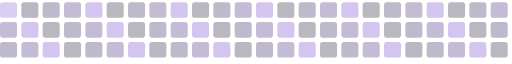
t = 0.00 s
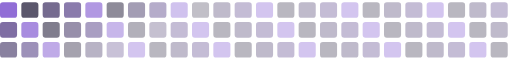
t = 0.75 s
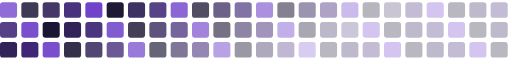
t = 1.45 s
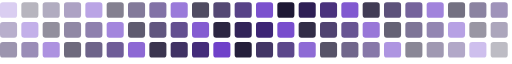
t = 2.19 s
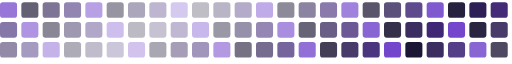
t = 2.89 s
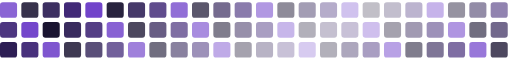
t = 3.59 s

The animated SVG that drew these frames (rendered in a browser with its animation timeline set to each time). Animation: 72 SMIL elements (animate=72); one cycle of 4.34 s, repeats indefinitely.

<svg xmlns="http://www.w3.org/2000/svg" width="720" height="84" viewBox="0 0 720 84" role="img" aria-label="dither wave"><rect x='0' y='0' width='24' height='22' rx='4' fill='#6e40c9' opacity='0.3'><animate attributeName='opacity' values='0.25;1;0.25' dur='2.2s' begin='0s' repeatCount='indefinite'/></rect><rect x='30' y='0' width='24' height='22' rx='4' fill='#16102e' opacity='0.3'><animate attributeName='opacity' values='0.25;1;0.25' dur='2.2s' begin='0.08s' repeatCount='indefinite'/></rect><rect x='60' y='0' width='24' height='22' rx='4' fill='#2a1b52' opacity='0.3'><animate attributeName='opacity' values='0.25;1;0.25' dur='2.2s' begin='0.16s' repeatCount='indefinite'/></rect><rect x='90' y='0' width='24' height='22' rx='4' fill='#3b2273' opacity='0.3'><animate attributeName='opacity' values='0.25;1;0.25' dur='2.2s' begin='0.24s' repeatCount='indefinite'/></rect><rect x='120' y='0' width='24' height='22' rx='4' fill='#6e40c9' opacity='0.3'><animate attributeName='opacity' values='0.25;1;0.25' dur='2.2s' begin='0.32s' repeatCount='indefinite'/></rect><rect x='150' y='0' width='24' height='22' rx='4' fill='#16102e' opacity='0.3'><animate attributeName='opacity' values='0.25;1;0.25' dur='2.2s' begin='0.4s' repeatCount='indefinite'/></rect><rect x='180' y='0' width='24' height='22' rx='4' fill='#2a1b52' opacity='0.3'><animate attributeName='opacity' values='0.25;1;0.25' dur='2.2s' begin='0.48s' repeatCount='indefinite'/></rect><rect x='210' y='0' width='24' height='22' rx='4' fill='#3b2273' opacity='0.3'><animate attributeName='opacity' values='0.25;1;0.25' dur='2.2s' begin='0.56s' repeatCount='indefinite'/></rect><rect x='240' y='0' width='24' height='22' rx='4' fill='#6e40c9' opacity='0.3'><animate attributeName='opacity' values='0.25;1;0.25' dur='2.2s' begin='0.64s' repeatCount='indefinite'/></rect><rect x='270' y='0' width='24' height='22' rx='4' fill='#16102e' opacity='0.3'><animate attributeName='opacity' values='0.25;1;0.25' dur='2.2s' begin='0.72s' repeatCount='indefinite'/></rect><rect x='300' y='0' width='24' height='22' rx='4' fill='#2a1b52' opacity='0.3'><animate attributeName='opacity' values='0.25;1;0.25' dur='2.2s' begin='0.8s' repeatCount='indefinite'/></rect><rect x='330' y='0' width='24' height='22' rx='4' fill='#3b2273' opacity='0.3'><animate attributeName='opacity' values='0.25;1;0.25' dur='2.2s' begin='0.88s' repeatCount='indefinite'/></rect><rect x='360' y='0' width='24' height='22' rx='4' fill='#6e40c9' opacity='0.3'><animate attributeName='opacity' values='0.25;1;0.25' dur='2.2s' begin='0.96s' repeatCount='indefinite'/></rect><rect x='390' y='0' width='24' height='22' rx='4' fill='#16102e' opacity='0.3'><animate attributeName='opacity' values='0.25;1;0.25' dur='2.2s' begin='1.04s' repeatCount='indefinite'/></rect><rect x='420' y='0' width='24' height='22' rx='4' fill='#2a1b52' opacity='0.3'><animate attributeName='opacity' values='0.25;1;0.25' dur='2.2s' begin='1.12s' repeatCount='indefinite'/></rect><rect x='450' y='0' width='24' height='22' rx='4' fill='#3b2273' opacity='0.3'><animate attributeName='opacity' values='0.25;1;0.25' dur='2.2s' begin='1.2s' repeatCount='indefinite'/></rect><rect x='480' y='0' width='24' height='22' rx='4' fill='#6e40c9' opacity='0.3'><animate attributeName='opacity' values='0.25;1;0.25' dur='2.2s' begin='1.28s' repeatCount='indefinite'/></rect><rect x='510' y='0' width='24' height='22' rx='4' fill='#16102e' opacity='0.3'><animate attributeName='opacity' values='0.25;1;0.25' dur='2.2s' begin='1.36s' repeatCount='indefinite'/></rect><rect x='540' y='0' width='24' height='22' rx='4' fill='#2a1b52' opacity='0.3'><animate attributeName='opacity' values='0.25;1;0.25' dur='2.2s' begin='1.44s' repeatCount='indefinite'/></rect><rect x='570' y='0' width='24' height='22' rx='4' fill='#3b2273' opacity='0.3'><animate attributeName='opacity' values='0.25;1;0.25' dur='2.2s' begin='1.52s' repeatCount='indefinite'/></rect><rect x='600' y='0' width='24' height='22' rx='4' fill='#6e40c9' opacity='0.3'><animate attributeName='opacity' values='0.25;1;0.25' dur='2.2s' begin='1.6s' repeatCount='indefinite'/></rect><rect x='630' y='0' width='24' height='22' rx='4' fill='#16102e' opacity='0.3'><animate attributeName='opacity' values='0.25;1;0.25' dur='2.2s' begin='1.68s' repeatCount='indefinite'/></rect><rect x='660' y='0' width='24' height='22' rx='4' fill='#2a1b52' opacity='0.3'><animate attributeName='opacity' values='0.25;1;0.25' dur='2.2s' begin='1.76s' repeatCount='indefinite'/></rect><rect x='690' y='0' width='24' height='22' rx='4' fill='#3b2273' opacity='0.3'><animate attributeName='opacity' values='0.25;1;0.25' dur='2.2s' begin='1.84s' repeatCount='indefinite'/></rect><rect x='0' y='28' width='24' height='22' rx='4' fill='#3b2273' opacity='0.3'><animate attributeName='opacity' values='0.25;1;0.25' dur='2.2s' begin='0.15s' repeatCount='indefinite'/></rect><rect x='30' y='28' width='24' height='22' rx='4' fill='#6e40c9' opacity='0.3'><animate attributeName='opacity' values='0.25;1;0.25' dur='2.2s' begin='0.23s' repeatCount='indefinite'/></rect><rect x='60' y='28' width='24' height='22' rx='4' fill='#16102e' opacity='0.3'><animate attributeName='opacity' values='0.25;1;0.25' dur='2.2s' begin='0.31s' repeatCount='indefinite'/></rect><rect x='90' y='28' width='24' height='22' rx='4' fill='#2a1b52' opacity='0.3'><animate attributeName='opacity' values='0.25;1;0.25' dur='2.2s' begin='0.39s' repeatCount='indefinite'/></rect><rect x='120' y='28' width='24' height='22' rx='4' fill='#3b2273' opacity='0.3'><animate attributeName='opacity' values='0.25;1;0.25' dur='2.2s' begin='0.47s' repeatCount='indefinite'/></rect><rect x='150' y='28' width='24' height='22' rx='4' fill='#6e40c9' opacity='0.3'><animate attributeName='opacity' values='0.25;1;0.25' dur='2.2s' begin='0.55s' repeatCount='indefinite'/></rect><rect x='180' y='28' width='24' height='22' rx='4' fill='#16102e' opacity='0.3'><animate attributeName='opacity' values='0.25;1;0.25' dur='2.2s' begin='0.63s' repeatCount='indefinite'/></rect><rect x='210' y='28' width='24' height='22' rx='4' fill='#2a1b52' opacity='0.3'><animate attributeName='opacity' values='0.25;1;0.25' dur='2.2s' begin='0.71s' repeatCount='indefinite'/></rect><rect x='240' y='28' width='24' height='22' rx='4' fill='#3b2273' opacity='0.3'><animate attributeName='opacity' values='0.25;1;0.25' dur='2.2s' begin='0.79s' repeatCount='indefinite'/></rect><rect x='270' y='28' width='24' height='22' rx='4' fill='#6e40c9' opacity='0.3'><animate attributeName='opacity' values='0.25;1;0.25' dur='2.2s' begin='0.87s' repeatCount='indefinite'/></rect><rect x='300' y='28' width='24' height='22' rx='4' fill='#16102e' opacity='0.3'><animate attributeName='opacity' values='0.25;1;0.25' dur='2.2s' begin='0.95s' repeatCount='indefinite'/></rect><rect x='330' y='28' width='24' height='22' rx='4' fill='#2a1b52' opacity='0.3'><animate attributeName='opacity' values='0.25;1;0.25' dur='2.2s' begin='1.03s' repeatCount='indefinite'/></rect><rect x='360' y='28' width='24' height='22' rx='4' fill='#3b2273' opacity='0.3'><animate attributeName='opacity' values='0.25;1;0.25' dur='2.2s' begin='1.11s' repeatCount='indefinite'/></rect><rect x='390' y='28' width='24' height='22' rx='4' fill='#6e40c9' opacity='0.3'><animate attributeName='opacity' values='0.25;1;0.25' dur='2.2s' begin='1.19s' repeatCount='indefinite'/></rect><rect x='420' y='28' width='24' height='22' rx='4' fill='#16102e' opacity='0.3'><animate attributeName='opacity' values='0.25;1;0.25' dur='2.2s' begin='1.27s' repeatCount='indefinite'/></rect><rect x='450' y='28' width='24' height='22' rx='4' fill='#2a1b52' opacity='0.3'><animate attributeName='opacity' values='0.25;1;0.25' dur='2.2s' begin='1.35s' repeatCount='indefinite'/></rect><rect x='480' y='28' width='24' height='22' rx='4' fill='#3b2273' opacity='0.3'><animate attributeName='opacity' values='0.25;1;0.25' dur='2.2s' begin='1.43s' repeatCount='indefinite'/></rect><rect x='510' y='28' width='24' height='22' rx='4' fill='#6e40c9' opacity='0.3'><animate attributeName='opacity' values='0.25;1;0.25' dur='2.2s' begin='1.51s' repeatCount='indefinite'/></rect><rect x='540' y='28' width='24' height='22' rx='4' fill='#16102e' opacity='0.3'><animate attributeName='opacity' values='0.25;1;0.25' dur='2.2s' begin='1.59s' repeatCount='indefinite'/></rect><rect x='570' y='28' width='24' height='22' rx='4' fill='#2a1b52' opacity='0.3'><animate attributeName='opacity' values='0.25;1;0.25' dur='2.2s' begin='1.67s' repeatCount='indefinite'/></rect><rect x='600' y='28' width='24' height='22' rx='4' fill='#3b2273' opacity='0.3'><animate attributeName='opacity' values='0.25;1;0.25' dur='2.2s' begin='1.75s' repeatCount='indefinite'/></rect><rect x='630' y='28' width='24' height='22' rx='4' fill='#6e40c9' opacity='0.3'><animate attributeName='opacity' values='0.25;1;0.25' dur='2.2s' begin='1.83s' repeatCount='indefinite'/></rect><rect x='660' y='28' width='24' height='22' rx='4' fill='#16102e' opacity='0.3'><animate attributeName='opacity' values='0.25;1;0.25' dur='2.2s' begin='1.91s' repeatCount='indefinite'/></rect><rect x='690' y='28' width='24' height='22' rx='4' fill='#2a1b52' opacity='0.3'><animate attributeName='opacity' values='0.25;1;0.25' dur='2.2s' begin='1.99s' repeatCount='indefinite'/></rect><rect x='0' y='56' width='24' height='22' rx='4' fill='#2a1b52' opacity='0.3'><animate attributeName='opacity' values='0.25;1;0.25' dur='2.2s' begin='0.3s' repeatCount='indefinite'/></rect><rect x='30' y='56' width='24' height='22' rx='4' fill='#3b2273' opacity='0.3'><animate attributeName='opacity' values='0.25;1;0.25' dur='2.2s' begin='0.38s' repeatCount='indefinite'/></rect><rect x='60' y='56' width='24' height='22' rx='4' fill='#6e40c9' opacity='0.3'><animate attributeName='opacity' values='0.25;1;0.25' dur='2.2s' begin='0.46s' repeatCount='indefinite'/></rect><rect x='90' y='56' width='24' height='22' rx='4' fill='#16102e' opacity='0.3'><animate attributeName='opacity' values='0.25;1;0.25' dur='2.2s' begin='0.54s' repeatCount='indefinite'/></rect><rect x='120' y='56' width='24' height='22' rx='4' fill='#2a1b52' opacity='0.3'><animate attributeName='opacity' values='0.25;1;0.25' dur='2.2s' begin='0.62s' repeatCount='indefinite'/></rect><rect x='150' y='56' width='24' height='22' rx='4' fill='#3b2273' opacity='0.3'><animate attributeName='opacity' values='0.25;1;0.25' dur='2.2s' begin='0.7s' repeatCount='indefinite'/></rect><rect x='180' y='56' width='24' height='22' rx='4' fill='#6e40c9' opacity='0.3'><animate attributeName='opacity' values='0.25;1;0.25' dur='2.2s' begin='0.78s' repeatCount='indefinite'/></rect><rect x='210' y='56' width='24' height='22' rx='4' fill='#16102e' opacity='0.3'><animate attributeName='opacity' values='0.25;1;0.25' dur='2.2s' begin='0.86s' repeatCount='indefinite'/></rect><rect x='240' y='56' width='24' height='22' rx='4' fill='#2a1b52' opacity='0.3'><animate attributeName='opacity' values='0.25;1;0.25' dur='2.2s' begin='0.94s' repeatCount='indefinite'/></rect><rect x='270' y='56' width='24' height='22' rx='4' fill='#3b2273' opacity='0.3'><animate attributeName='opacity' values='0.25;1;0.25' dur='2.2s' begin='1.02s' repeatCount='indefinite'/></rect><rect x='300' y='56' width='24' height='22' rx='4' fill='#6e40c9' opacity='0.3'><animate attributeName='opacity' values='0.25;1;0.25' dur='2.2s' begin='1.1s' repeatCount='indefinite'/></rect><rect x='330' y='56' width='24' height='22' rx='4' fill='#16102e' opacity='0.3'><animate attributeName='opacity' values='0.25;1;0.25' dur='2.2s' begin='1.18s' repeatCount='indefinite'/></rect><rect x='360' y='56' width='24' height='22' rx='4' fill='#2a1b52' opacity='0.3'><animate attributeName='opacity' values='0.25;1;0.25' dur='2.2s' begin='1.26s' repeatCount='indefinite'/></rect><rect x='390' y='56' width='24' height='22' rx='4' fill='#3b2273' opacity='0.3'><animate attributeName='opacity' values='0.25;1;0.25' dur='2.2s' begin='1.34s' repeatCount='indefinite'/></rect><rect x='420' y='56' width='24' height='22' rx='4' fill='#6e40c9' opacity='0.3'><animate attributeName='opacity' values='0.25;1;0.25' dur='2.2s' begin='1.42s' repeatCount='indefinite'/></rect><rect x='450' y='56' width='24' height='22' rx='4' fill='#16102e' opacity='0.3'><animate attributeName='opacity' values='0.25;1;0.25' dur='2.2s' begin='1.5s' repeatCount='indefinite'/></rect><rect x='480' y='56' width='24' height='22' rx='4' fill='#2a1b52' opacity='0.3'><animate attributeName='opacity' values='0.25;1;0.25' dur='2.2s' begin='1.58s' repeatCount='indefinite'/></rect><rect x='510' y='56' width='24' height='22' rx='4' fill='#3b2273' opacity='0.3'><animate attributeName='opacity' values='0.25;1;0.25' dur='2.2s' begin='1.66s' repeatCount='indefinite'/></rect><rect x='540' y='56' width='24' height='22' rx='4' fill='#6e40c9' opacity='0.3'><animate attributeName='opacity' values='0.25;1;0.25' dur='2.2s' begin='1.74s' repeatCount='indefinite'/></rect><rect x='570' y='56' width='24' height='22' rx='4' fill='#16102e' opacity='0.3'><animate attributeName='opacity' values='0.25;1;0.25' dur='2.2s' begin='1.82s' repeatCount='indefinite'/></rect><rect x='600' y='56' width='24' height='22' rx='4' fill='#2a1b52' opacity='0.3'><animate attributeName='opacity' values='0.25;1;0.25' dur='2.2s' begin='1.9s' repeatCount='indefinite'/></rect><rect x='630' y='56' width='24' height='22' rx='4' fill='#3b2273' opacity='0.3'><animate attributeName='opacity' values='0.25;1;0.25' dur='2.2s' begin='1.98s' repeatCount='indefinite'/></rect><rect x='660' y='56' width='24' height='22' rx='4' fill='#6e40c9' opacity='0.3'><animate attributeName='opacity' values='0.25;1;0.25' dur='2.2s' begin='2.06s' repeatCount='indefinite'/></rect><rect x='690' y='56' width='24' height='22' rx='4' fill='#16102e' opacity='0.3'><animate attributeName='opacity' values='0.25;1;0.25' dur='2.2s' begin='2.14s' repeatCount='indefinite'/></rect></svg>
